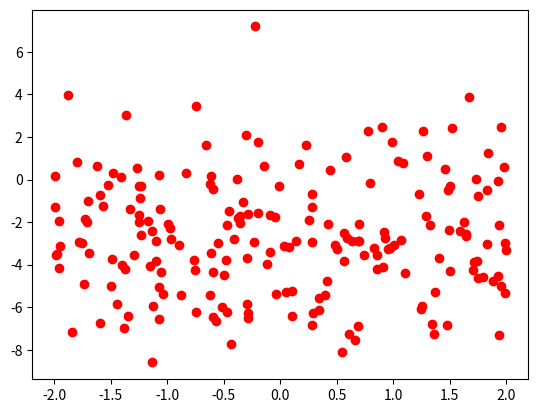

Python code for this plot:
import matplotlib.pyplot as plt
import numpy as np
import time

np.random.seed(int(time.time()))

x = np.random.uniform(-2, 2, 200)
y = np.random.normal(-3, 3, 200)

plt.scatter(x, y, color="r")
plt.show()
